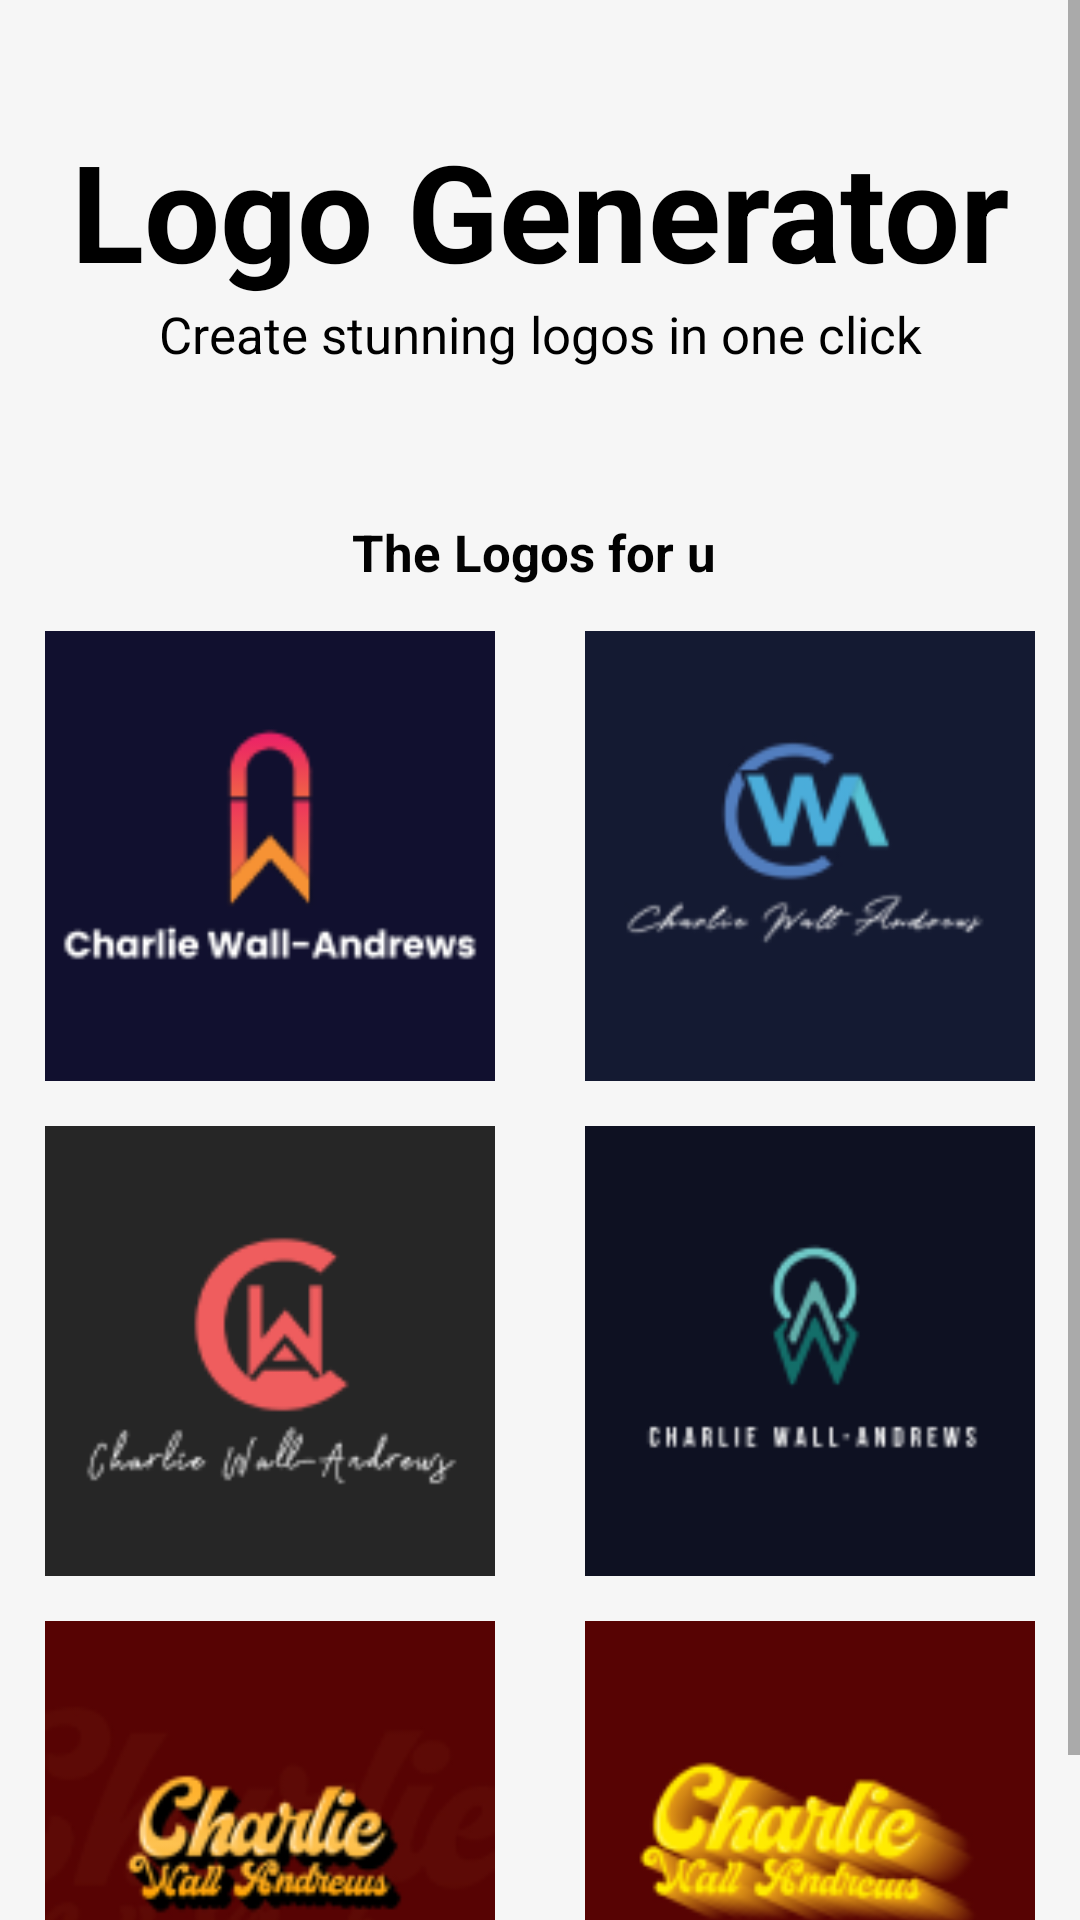

Layout XML and referenced resources for this Android screen:
<!-- AndroidManifest.xml: application theme Theme.Project_SEC -->
<!-- res/layout/activity_auto_logo3.xml -->
<?xml version="1.0" encoding="utf-8"?>
<RelativeLayout xmlns:android="http://schemas.android.com/apk/res/android"
    xmlns:app="http://schemas.android.com/apk/res-auto"
    xmlns:tools="http://schemas.android.com/tools"
    android:layout_width="match_parent"
    android:layout_height="match_parent"
    tools:context=".AutoLogo3Activity">

    <RelativeLayout
        android:layout_width="match_parent"
        android:layout_height="match_parent"
        tools:context=".Activity2">

        <LinearLayout
            android:layout_width="match_parent"
            android:layout_height="match_parent"
            android:background="#F6F6F6"
            android:orientation="vertical">

        </LinearLayout>

        <ScrollView
            android:layout_width="match_parent"
            android:layout_height="match_parent">

            <LinearLayout
                android:layout_width="match_parent"
                android:layout_height="wrap_content"
                android:orientation="vertical">

                <LinearLayout
                    android:layout_width="match_parent"
                    android:layout_height="match_parent"
                    android:background="#F6F6F6"
                    android:gravity="center"
                    android:orientation="vertical">

                    <TextView
                        android:id="@+id/textView"
                        android:layout_width="match_parent"
                        android:layout_height="wrap_content"
                        android:layout_marginTop="40dp"
                        android:gravity="center"
                        android:text="Logo Generator"
                        android:textColor="#000000"
                        android:textSize="45sp"
                        android:textStyle="bold" />

                    <TextView
                        android:id="@+id/textView2"
                        android:layout_width="match_parent"
                        android:layout_height="wrap_content"
                        android:gravity="center"
                        android:text="Create stunning logos in one click"
                        android:textColor="#000000"
                        android:textSize="17sp" />

                    <TextView
                        android:id="@+id/textView3"
                        android:layout_width="match_parent"
                        android:layout_height="wrap_content"
                        android:layout_marginTop="50dp"
                        android:layout_marginBottom="10dp"
                        android:gravity="center"
                        android:text="The Logos for u "
                        android:textColor="#020202"
                        android:textSize="17sp"
                        android:textStyle="bold" />

                    <LinearLayout
                        android:layout_width="match_parent"
                        android:layout_height="match_parent"
                        android:layout_marginTop="5dp"
                        android:layout_marginBottom="10dp"
                        android:orientation="horizontal">

                        <LinearLayout
                            android:layout_width="match_parent"
                            android:layout_height="wrap_content"
                            android:layout_weight="1"
                            android:gravity="center"
                            android:orientation="vertical">

                            <Button
                                android:id="@+id/button6"
                                android:layout_width="150dp"
                                android:layout_height="150dp"
                                android:layout_weight="1"
                                android:background="@drawable/logo1"
                                android:gravity="center_horizontal"
                                app:backgroundTint="@null"
                                app:strokeColor="@color/button1color"
                                app:strokeWidth="1dp" />

                        </LinearLayout>

                        <LinearLayout
                            android:layout_width="match_parent"
                            android:layout_height="wrap_content"
                            android:layout_weight="1"
                            android:gravity="center"
                            android:orientation="vertical">

                            <Button
                                android:id="@+id/button7"
                                android:layout_width="150dp"
                                android:layout_height="150dp"
                                android:layout_weight="1"
                                android:background="@drawable/logotwo"
                                android:gravity="center"
                                app:backgroundTint="@null" />

                        </LinearLayout>
                    </LinearLayout>

                    <LinearLayout
                        android:layout_width="match_parent"
                        android:layout_height="match_parent"
                        android:layout_marginTop="5dp"
                        android:layout_marginBottom="10dp"
                        android:layout_weight="1"
                        android:orientation="horizontal">

                        <LinearLayout
                            android:layout_width="match_parent"
                            android:layout_height="wrap_content"
                            android:layout_weight="1"
                            android:gravity="center"
                            android:orientation="vertical">

                            <Button
                                android:id="@+id/button6"
                                android:layout_width="150dp"
                                android:layout_height="150dp"
                                android:layout_weight="1"
                                android:background="@drawable/logo3"
                                android:gravity="center_horizontal"
                                app:backgroundTint="@null"
                                app:strokeColor="@color/button1color"
                                app:strokeWidth="1dp" />

                        </LinearLayout>

                        <LinearLayout
                            android:layout_width="match_parent"
                            android:layout_height="wrap_content"
                            android:layout_weight="1"
                            android:gravity="center"
                            android:orientation="vertical">

                            <Button
                                android:id="@+id/button7"
                                android:layout_width="150dp"
                                android:layout_height="150dp"
                                android:layout_weight="1"
                                android:background="@drawable/logo4"
                                android:gravity="center"
                                app:backgroundTint="@null" />

                        </LinearLayout>
                    </LinearLayout>

                    <LinearLayout
                        android:layout_width="match_parent"
                        android:layout_height="match_parent"
                        android:layout_marginTop="5dp"
                        android:layout_marginBottom="10dp"
                        android:layout_weight="1"
                        android:orientation="horizontal">

                        <LinearLayout
                            android:layout_width="match_parent"
                            android:layout_height="wrap_content"
                            android:layout_weight="1"
                            android:gravity="center"
                            android:orientation="vertical">

                            <Button
                                android:id="@+id/button6"
                                android:layout_width="150dp"
                                android:layout_height="150dp"
                                android:layout_weight="1"
                                android:background="@drawable/logo5"
                                android:gravity="center_horizontal"
                                app:backgroundTint="@null"
                                app:strokeColor="@color/button1color"
                                app:strokeWidth="1dp" />

                        </LinearLayout>

                        <LinearLayout
                            android:layout_width="match_parent"
                            android:layout_height="wrap_content"
                            android:layout_weight="1"
                            android:gravity="center"
                            android:orientation="vertical">

                            <Button
                                android:id="@+id/button7"
                                android:layout_width="150dp"
                                android:layout_height="150dp"
                                android:layout_weight="1"
                                android:background="@drawable/logo6"
                                android:gravity="center"
                                app:backgroundTint="@null" />

                        </LinearLayout>
                    </LinearLayout>

                </LinearLayout>

            </LinearLayout>
        </ScrollView>

    </RelativeLayout>
</RelativeLayout>
<!-- resources referenced by this layout -->
<resources>
  <color name="button1color">#FFAC7D</color>
  <!-- drawable logo1: png bitmap (drawable, 4974 bytes) -->
  <!-- drawable logo3: png bitmap (drawable, 4595 bytes) -->
  <!-- drawable logo4: png bitmap (drawable, 4077 bytes) -->
  <!-- drawable logo5: png bitmap (drawable, 12880 bytes) -->
  <!-- drawable logo6: png bitmap (drawable, 10467 bytes) -->
  <!-- drawable logotwo: png bitmap (drawable, 5978 bytes) -->
  <style name="Theme.Project_SEC" parent="Theme.MaterialComponents.DayNight.DarkActionBar">
          
          <item name="colorPrimary">@color/purple_500</item>
          <item name="colorPrimaryVariant">@color/purple_700</item>
          <item name="colorOnPrimary">@color/white</item>
          
          <item name="colorSecondary">@color/teal_200</item>
          <item name="colorSecondaryVariant">@color/teal_700</item>
          <item name="colorOnSecondary">@color/black</item>
          
          <item name="android:statusBarColor" tools:targetApi="l">?attr/colorPrimaryVariant</item>
          
      </style>
  <color name="purple_500">#FF6200EE</color>
  <color name="purple_700">#FF3700B3</color>
  <color name="white">#FFFFFFFF</color>
  <color name="teal_200">#FF03DAC5</color>
  <color name="teal_700">#FF018786</color>
  <color name="black">#FF000000</color>
</resources>
